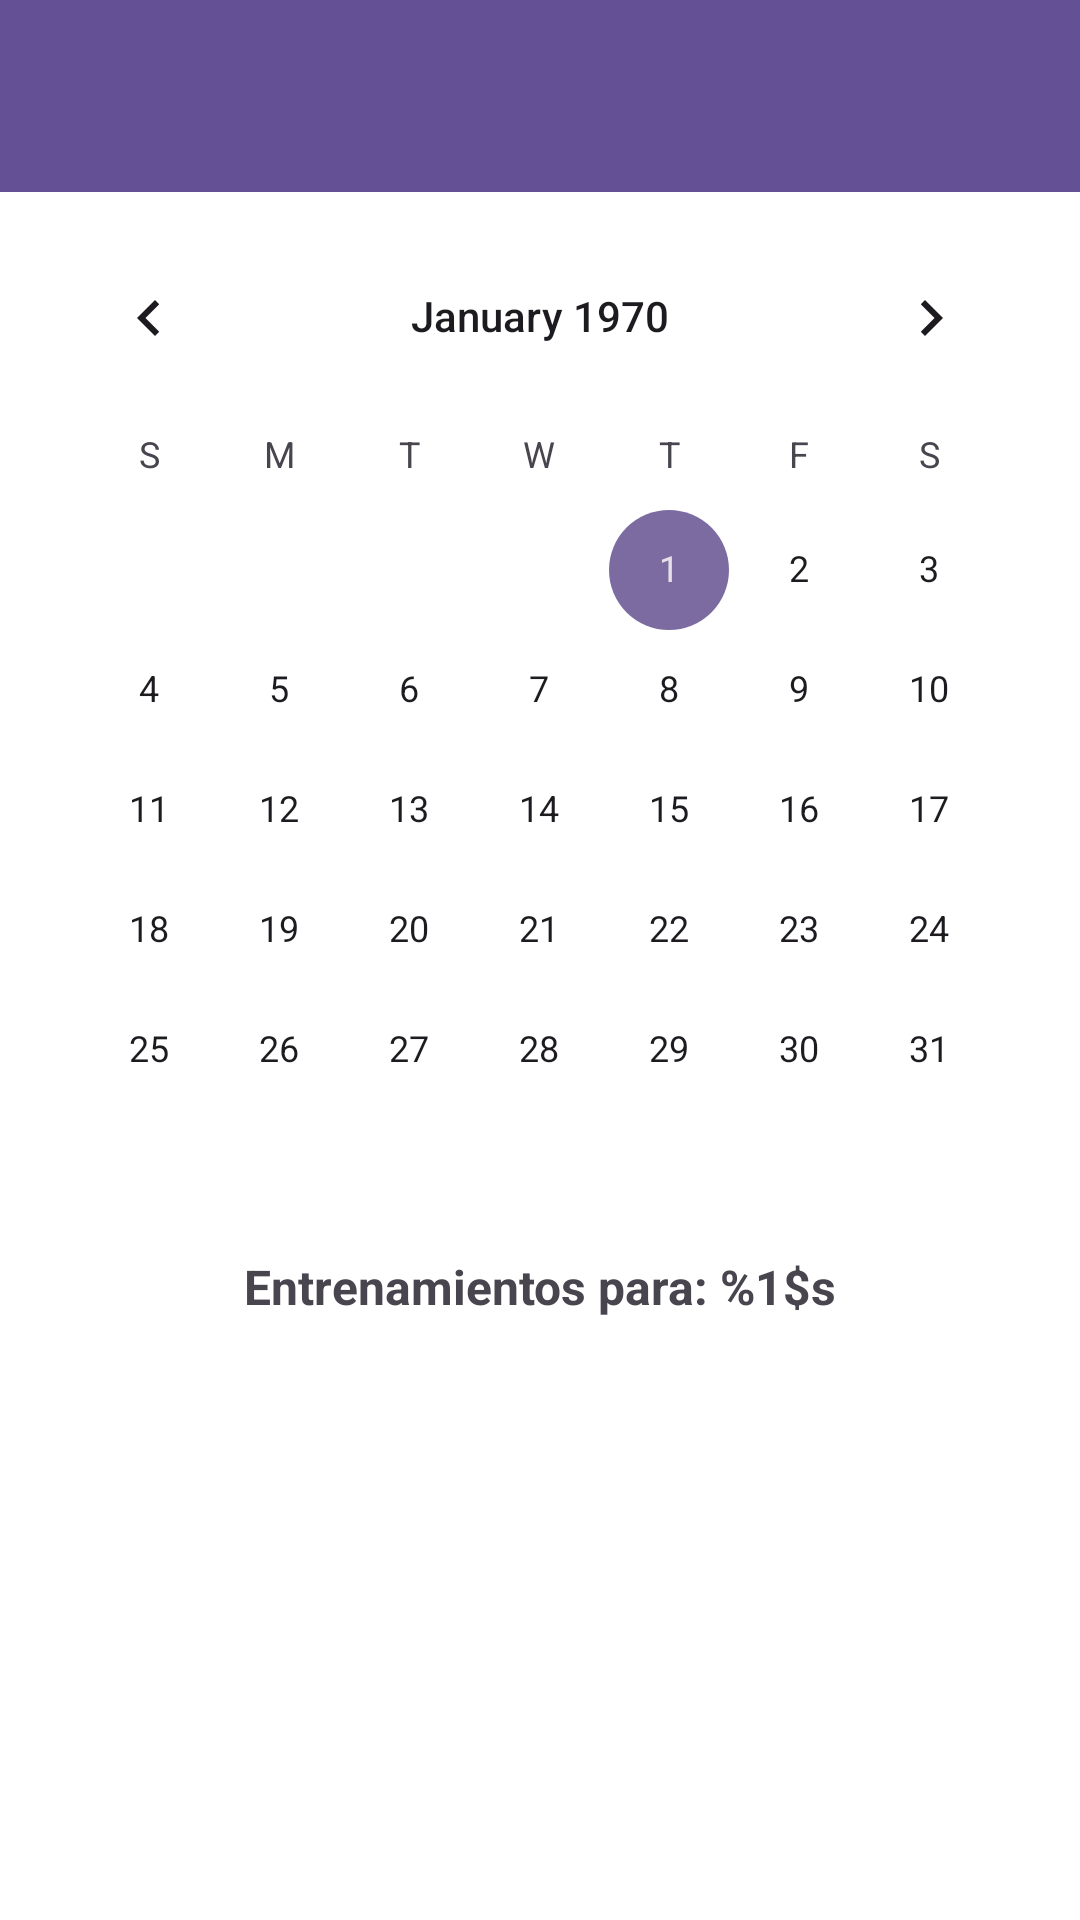

Here is an Android app screen rendered from its layout file. Give the layout XML and the strings, colors and styles it references.
<!-- AndroidManifest.xml: application theme Theme.Evolv -->
<!-- res/layout/activity_workout_calendar.xml -->
<?xml version="1.0" encoding="utf-8"?>
<androidx.constraintlayout.widget.ConstraintLayout xmlns:android="http://schemas.android.com/apk/res/android"
    xmlns:app="http://schemas.android.com/apk/res-auto"
    xmlns:tools="http://schemas.android.com/tools"
    android:layout_width="match_parent"
    android:layout_height="match_parent"
    tools:context=".activities.WorkoutCalendarActivity">

    <androidx.appcompat.widget.Toolbar
        android:id="@+id/toolbar"
        android:layout_width="match_parent"
        android:layout_height="?attr/actionBarSize"
        android:background="?attr/colorPrimary"
        android:elevation="4dp"
        android:theme="@style/ThemeOverlay.AppCompat.Dark.ActionBar"
        app:layout_constraintEnd_toEndOf="parent"
        app:layout_constraintStart_toStartOf="parent"
        app:layout_constraintTop_toTopOf="parent"
        app:popupTheme="@style/ThemeOverlay.AppCompat.Light" />

    <CalendarView
        android:id="@+id/calendarView"
        android:layout_width="match_parent"
        android:layout_height="wrap_content"
        android:layout_marginStart="8dp"
        android:layout_marginTop="8dp"
        android:layout_marginEnd="8dp"
        app:layout_constraintEnd_toEndOf="parent"
        app:layout_constraintStart_toStartOf="parent"
        app:layout_constraintTop_toBottomOf="@+id/toolbar" />

    <TextView
        android:id="@+id/tvSelectedDate"
        android:layout_width="wrap_content"
        android:layout_height="wrap_content"
        android:layout_marginTop="8dp"
        android:text="@string/selected_date"
        android:textSize="16sp"
        android:textStyle="bold"
        app:layout_constraintEnd_toEndOf="parent"
        app:layout_constraintStart_toStartOf="parent"
        app:layout_constraintTop_toBottomOf="@+id/calendarView" />

    <androidx.recyclerview.widget.RecyclerView
        android:id="@+id/rvWorkouts"
        android:layout_width="match_parent"
        android:layout_height="0dp"
        android:layout_marginStart="8dp"
        android:layout_marginTop="8dp"
        android:layout_marginEnd="8dp"
        android:layout_marginBottom="8dp"
        app:layout_constraintBottom_toBottomOf="parent"
        app:layout_constraintEnd_toEndOf="parent"
        app:layout_constraintStart_toStartOf="parent"
        app:layout_constraintTop_toBottomOf="@+id/tvSelectedDate"
        tools:listitem="@layout/item_workout" />

    <TextView
        android:id="@+id/tvNoWorkouts"
        android:layout_width="match_parent"
        android:layout_height="wrap_content"
        android:gravity="center"
        android:padding="16dp"
        android:text="@string/no_workouts_for_date"
        android:textSize="16sp"
        android:visibility="gone"
        app:layout_constraintBottom_toBottomOf="parent"
        app:layout_constraintEnd_toEndOf="parent"
        app:layout_constraintStart_toStartOf="parent"
        app:layout_constraintTop_toBottomOf="@+id/tvSelectedDate" />

</androidx.constraintlayout.widget.ConstraintLayout>
<!-- res/layout/item_workout.xml (included above) -->
<?xml version="1.0" encoding="utf-8"?>
<androidx.cardview.widget.CardView xmlns:android="http://schemas.android.com/apk/res/android"
    xmlns:app="http://schemas.android.com/apk/res-auto"
    xmlns:tools="http://schemas.android.com/tools"
    android:layout_width="match_parent"
    android:layout_height="wrap_content"
    android:layout_marginBottom="8dp"
    app:cardCornerRadius="8dp"
    app:cardElevation="4dp">

    <androidx.constraintlayout.widget.ConstraintLayout
        android:layout_width="match_parent"
        android:layout_height="wrap_content"
        android:padding="12dp">

        <TextView
            android:id="@+id/tvWorkoutName"
            android:layout_width="0dp"
            android:layout_height="wrap_content"
            android:textSize="16sp"
            android:textStyle="bold"
            app:layout_constraintEnd_toStartOf="@+id/tvWorkoutState"
            app:layout_constraintStart_toStartOf="parent"
            app:layout_constraintTop_toTopOf="parent"
            tools:text="Entrenamiento de piernas" />

        <TextView
            android:id="@+id/tvWorkoutState"
            android:layout_width="wrap_content"
            android:layout_height="wrap_content"
            android:background="@drawable/rounded_background"
            android:paddingStart="8dp"
            android:paddingTop="2dp"
            android:paddingEnd="8dp"
            android:paddingBottom="2dp"
            android:textColor="?attr/colorOnPrimary"
            android:textSize="12sp"
            app:layout_constraintEnd_toEndOf="parent"
            app:layout_constraintTop_toTopOf="parent"
            tools:background="#4CAF50"
            tools:text="COMPLETADO" />

        <TextView
            android:id="@+id/tvWorkoutNotes"
            android:layout_width="0dp"
            android:layout_height="wrap_content"
            android:layout_marginTop="4dp"
            android:ellipsize="end"
            android:maxLines="2"
            android:textSize="14sp"
            app:layout_constraintEnd_toEndOf="parent"
            app:layout_constraintStart_toStartOf="parent"
            app:layout_constraintTop_toBottomOf="@+id/tvWorkoutName"
            tools:text="Notas sobre el entrenamiento" />

    </androidx.constraintlayout.widget.ConstraintLayout>
</androidx.cardview.widget.CardView>
<!-- resources referenced by this layout -->
<resources>
  <string name="no_workouts_for_date">No hay entrenamientos programados para esta fecha</string>
  <string name="selected_date">Entrenamientos para: %1$s</string>
  <style name="Theme.Evolv" parent="Base.Theme.Evolv" />
  <color name="purple_primary">#645195</color>
  <color name="purple_light">#8B7AB0</color>
  <color name="on_primary">#FFFFFF</color>
  <color name="purple_secondary">#7C6BA1</color>
  <color name="purple_secondary_light">#A494C7</color>
  <color name="on_secondary">#FFFFFF</color>
  <color name="surface_light">#FFFFFF</color>
  <color name="surface_variant">#F5F0FF</color>
  <color name="on_surface_light">#1C1B1F</color>
  <color name="error">#B3261E</color>
  <color name="error_light">#F9DEDC</color>
  <style name="Widget.Evolv.Button.Overflow" parent="Widget.Material3.Button.IconButton">
          <item name="android:src">@drawable/ic_more_vert</item>
          <item name="tint">@color/on_primary</item>
          <item name="android:minWidth">48dp</item>
          <item name="android:minHeight">48dp</item>
      </style>
  <style name="Widget.Evolv.PopupMenu.Overflow" parent="Widget.Material3.PopupMenu.Overflow">
          <item name="android:popupBackground">@color/purple_light</item>
          <item name="android:textColor">@color/on_primary</item>
          <item name="android:itemBackground">@color/purple_light</item>
      </style>
  <style name="Widget.Evolv.TextInputLayout" parent="Widget.Material3.TextInputLayout.OutlinedBox">
          <item name="boxStrokeColor">@color/purple_primary</item>
          <item name="hintTextColor">@color/purple_primary</item>
          <item name="errorTextColor">@color/error</item>
          <item name="errorIconTint">@color/error</item>
          <item name="boxStrokeErrorColor">@color/error</item>
          <item name="endIconTint">@color/purple_primary</item>
      </style>
  <style name="Widget.Evolv.Button" parent="Widget.Material3.Button">
          <item name="android:textAllCaps">false</item>
          <item name="cornerRadius">8dp</item>
          <item name="rippleColor">@color/ripple</item>
      </style>
  <style name="Widget.Evolv.PopupMenu" parent="Widget.MaterialComponents.PopupMenu">
          <item name="android:popupBackground">@color/surface_variant</item>
          <item name="android:itemBackground">@color/surface_variant</item>
      </style>
  <style name="TextAppearance.Evolv.PopupMenu" parent="TextAppearance.MaterialComponents.Body1">
          <item name="android:textColor">@color/purple_dark</item>
      </style>
  <color name="white">#FFFFFFFF</color>
  <color name="ripple">#1F645195</color>
  <color name="purple_dark">#4A3A70</color>
</resources>
